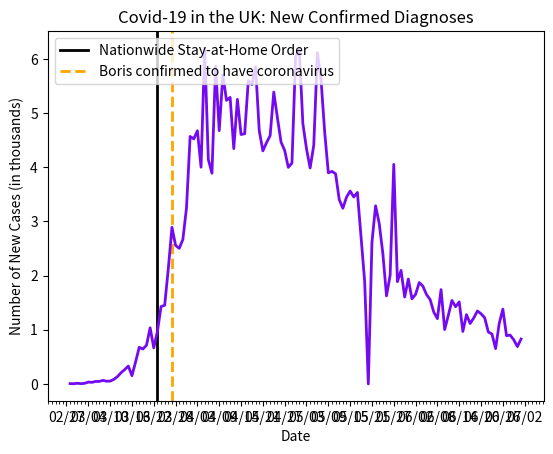

Source code (Python):
import datetime as dt
import matplotlib.pyplot as plt
import matplotlib.dates as mdates
import matplotlib.ticker as ticker
from matplotlib.dates import MO, TU, WE, TH, FR, SA, SU

dates = ['2/28/2020', '2/29/2020', '3/1/2020', '3/2/2020', '3/3/2020', '3/4/2020', '3/5/2020', '3/6/2020', '3/7/2020', '3/8/2020', '3/9/2020', '3/10/2020', '3/11/2020', '3/12/2020', '3/13/2020', '3/14/2020', '3/15/2020', '3/16/2020', '3/17/2020', '3/18/2020', '3/19/2020', '3/20/2020', '3/21/2020', '3/22/2020', '3/23/2020', '3/24/2020', '3/25/2020', '3/26/2020', '3/27/2020', '3/28/2020', '3/29/2020', '3/30/2020', '3/31/2020', '4/1/2020', '4/2/2020', '4/3/2020', '4/4/2020', '4/5/2020', '4/6/2020', '4/7/2020', '4/8/2020', '4/9/2020', '4/10/2020', '4/11/2020', '4/12/2020', '4/13/2020', '4/14/2020', '4/15/2020', '4/16/2020', '4/17/2020', '4/18/2020', '4/19/2020', '4/20/2020', '4/21/2020', '4/22/2020', '4/23/2020', '4/24/2020', '4/25/2020', '4/26/2020', '4/27/2020', '4/28/2020', '4/29/2020', '4/30/2020', '5/1/2020', '5/2/2020', '5/3/2020', '5/4/2020', '5/5/2020', '5/6/2020', '5/7/2020', '5/8/2020', '5/9/2020', '5/10/2020', '5/11/2020', '5/12/2020', '5/13/2020', '5/14/2020', '5/15/2020', '5/16/2020', '5/17/2020', '5/18/2020', '5/19/2020', '5/20/2020', '5/21/2020', '5/22/2020', '5/23/2020', '5/24/2020', '5/25/2020', '5/26/2020', '5/27/2020', '5/28/2020', '5/29/2020', '5/30/2020', '5/31/2020', '6/1/2020', '6/2/2020', '6/3/2020', '6/4/2020', '6/5/2020', '6/6/2020', '6/7/2020', '6/8/2020', '6/9/2020', '6/10/2020', '6/11/2020', '6/12/2020', '6/13/2020', '6/14/2020', '6/15/2020', '6/16/2020', '6/17/2020', '6/18/2020', '6/19/2020', '6/20/2020', '6/21/2020', '6/22/2020', '6/23/2020', '6/24/2020', '6/25/2020', '6/26/2020', '6/27/2020', '6/28/2020', '6/29/2020', '6/30/2020', '7/01/2020']

# format dates
x_values = [dt.datetime.strptime(d, "%m/%d/%Y").date() for d in dates]
ax = plt.gca()
formatter = mdates.DateFormatter("%m/%d")
ax.xaxis.set_major_formatter(formatter)

# create x-axis
ax.xaxis.set_major_locator(mdates.WeekdayLocator(byweekday=(MO, TU, WE, TH, FR, SA, SU), interval=6))
# minor tick = daily
ax.xaxis.set_minor_locator(mdates.WeekdayLocator(byweekday=(MO, TU, WE, TH, FR, SA, SU)))

# format y-axis
ax.get_yaxis().set_major_formatter(ticker.FuncFormatter(lambda x, pos: format(int(x/1000))))

# stay-at-home
plt.axvline(dt.datetime(2020, 3, 23), color='black', linewidth=2, label='stay at home')
# Boris Johnson confirmed to have coronavirus
plt.axvline(dt.datetime(2020, 3, 27), linestyle='--', color='orange', linewidth=2, label='boris')

# new cases by day
new_cases = [6, 4, 12, 5, 11, 34, 29, 46, 46, 65, 50, 52, 83, 134, 207, 264, 330, 152, 407, 676, 643, 714, 1035, 665, 967, 1427, 1452, 2129, 2890, 2556, 2502, 2665, 3250, 4567, 4522, 4672, 4000, 6199, 4143, 3888, 5865, 4675, 5706, 5233, 5288, 4342, 5252, 4603, 4617, 5599, 5525, 5850, 4676, 4301, 4451, 4583, 5386, 4913, 4463, 4309, 3996, 4076, 6032, 6201, 4806, 4339, 3985, 4406, 6111, 5614, 4649, 3896, 3923, 3877, 3403, 3242, 3446, 3560, 3450, 3534, 2711, 1887, 0, 2615, 3287, 2959, 2405, 1625, 2004, 4052, 1887, 2095, 1604, 1936, 1570, 1653, 1871, 1805, 1650, 1557, 1326, 1205, 1741, 1003, 1266, 1541, 1425, 1514, 968, 1279, 1115, 1218, 1346, 1295, 1221, 958, 921, 652, 1118, 1380, 890, 901, 814, 689, 829]

# text labels
plt.title('Covid-19 in the UK: New Confirmed Diagnoses')
plt.xlabel('Date')
plt.ylabel('Number of New Cases (in thousands)')
plt.legend(['Nationwide Stay-at-Home Order', 'Boris confirmed to have coronavirus'], loc='upper left')

# create the graph
plt.plot(x_values, new_cases, color='#730af2', linewidth=2)

plt.show()
